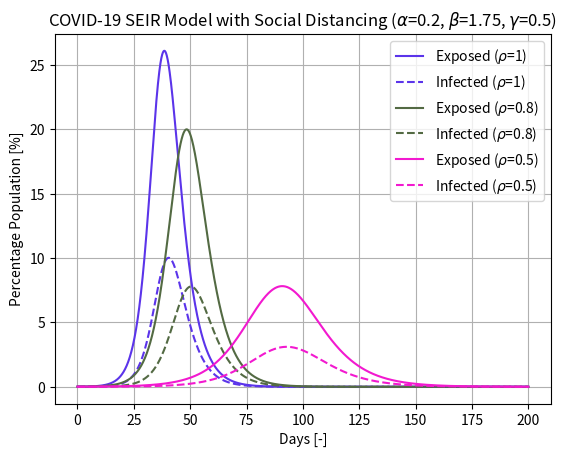

Write Python code to recreate this figure.
import numpy as np
from matplotlib import pyplot as plt

def seir_model_with_soc_dist(init_vals, params, t):
    S_0, E_0, I_0, R_0 = init_vals
    S, E, I, R = [S_0], [E_0], [I_0], [R_0]
    alpha, beta, gamma, rho = params
    dt = t[1] - t[0]
    for _ in t[1:]:
        next_S = S[-1] - (rho*beta*S[-1]*I[-1])*dt
        next_E = E[-1] + (rho*beta*S[-1]*I[-1] - alpha*E[-1])*dt
        next_I = I[-1] + (alpha*E[-1] - gamma*I[-1])*dt
        next_R = R[-1] + (gamma*I[-1])*dt
        S.append(next_S)
        E.append(next_E)
        I.append(next_I)
        R.append(next_R)
    return np.stack([S, E, I, R]).T

# Define parameters
t_max = 200 #jours
periode_incubation = 5 #jours
beta = 1.75 #taux de contact de la population
periode_infection_mean = 2 #jours
population_france = 66990000

dt = .1
t = np.linspace(0, t_max, int(t_max/dt) + 1)
N = 10000
init_vals = 1 - 1/N, 1/N, 0, 0
alpha = 1/periode_incubation #Inverse de la période d'incubation
gamma = 1/periode_infection_mean
rho = [1,0.8,0.5]

plt.figure(0)
plt.grid()

#SIMULATION
for counter, value in enumerate(rho):
    params = alpha, beta, gamma, value
    results = seir_model_with_soc_dist(init_vals, params, t)
    
    text_legend_exposed = r'Exposed ($\rho$=' + str(value) + ')'
    text_legend_infected = r'Infected ($\rho$=' + str(value) + ')'
    couleur = np.random.rand(3,)
    plt.plot(np.arange(0,t_max+dt,dt), results[:,1] * 100,c=couleur,label=text_legend_exposed)
    plt.plot(np.arange(0,t_max+dt,dt), results[:,2] * 100,c=couleur,linestyle='--',label=text_legend_infected)
    plt.xlabel('Days [-]')
    plt.ylabel('Percentage Population [%]')
    plt.title(r'COVID-19 SEIR Model with Social Distancing ($\alpha$=' + str(alpha) + r', $\beta$=' + str(beta) + r', $\gamma$=' + str(gamma) + ')')
    plt.legend()